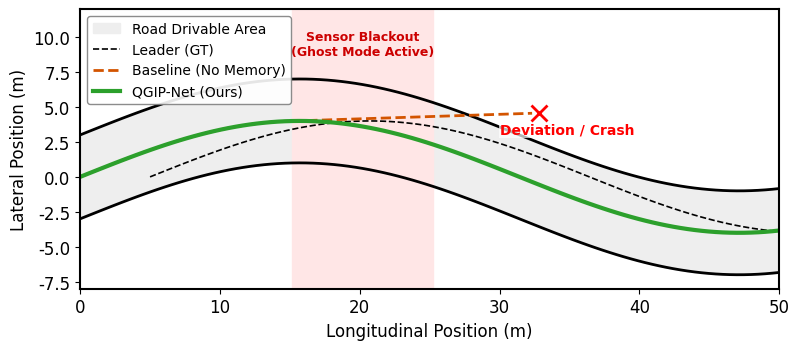

Source code (Python): (Note: this script raises an exception after producing the figure.)
import matplotlib.pyplot as plt
import numpy as np

def create_trajectory_plot():
    # --- 1. Set IEEE Journal Style ---
    # 使用 serif 字体，符合顶刊要求
    plt.rcParams['font.family'] = 'serif'
    plt.rcParams['font.serif'] = ['Times New Roman']
    plt.rcParams['font.size'] = 12
    plt.rcParams['axes.linewidth'] = 1.5
    # 锁定字体嵌入
    plt.rcParams['pdf.fonttype'] = 42
    plt.rcParams['ps.fonttype'] = 42
    
    # --- 2. Construct Simulation Data (Curved Scenario) ---
    t = np.linspace(0, 10, 100)
    x_path = t * 5
    y_path = 4 * np.sin(t / 2)
    
    t_blind_start = 30
    t_blind_end = 50
    
    x_leader = x_path + 5
    y_leader = y_path
    
    x_ours = x_path
    y_ours = y_path
    
    x_base = x_path.copy()
    y_base = y_path.copy()
    
    dx = x_path[t_blind_start] - x_path[t_blind_start-1]
    dy = y_path[t_blind_start] - y_path[t_blind_start-1]
    
    for i in range(t_blind_start, 100):
        x_base[i] = x_base[t_blind_start] + (i - t_blind_start) * dx
        y_base[i] = y_base[t_blind_start] + (i - t_blind_start) * dy
        
    # --- 3. Plotting ---
    fig, ax = plt.subplots(figsize=(8, 4))
    
    # A. Draw Road
    ax.fill_between(x_path, y_path - 3, y_path + 3, color='#eeeeee', label='Road Drivable Area')
    ax.plot(x_path, y_path - 3, color='black', linewidth=2)
    ax.plot(x_path, y_path + 3, color='black', linewidth=2)
    ax.plot(x_path, y_path, color='white', linestyle='--', linewidth=1)
    
    # B. Draw Blackout Zone
    ax.axvspan(x_path[t_blind_start], x_path[t_blind_end], color='#ffe6e6', alpha=1.0, hatch='//')
    
    # FIX: 优化阴影区标注
    # 居中对齐，位于阴影区正上方
    center_x = (x_path[t_blind_start] + x_path[t_blind_end]) / 2
    ax.text(center_x, 8.5, 'Sensor Blackout\n(Ghost Mode Active)', 
            color='#cc0000', fontsize=9, fontweight='bold', ha='center', va='bottom')
    
    # C. Draw Trajectories
    # FIX: 增强 Ground Truth 可见度 (改为虚线，加粗)
    ax.plot(x_leader, y_leader, color='black', linestyle='--', linewidth=1.2, label='Leader (GT)')
    
    # FIX: 增强 Baseline 区分度 (改为深橙色)
    # Baseline 偏离导致 Crash
    crash_idx = 65
    ax.plot(x_base[:crash_idx], y_base[:crash_idx], color='#D35400', linestyle='--', linewidth=2, label='Baseline (No Memory)')
    
    # FIX: 优化 Baseline 崩溃标注
    # 红色叉号
    ax.plot(x_base[crash_idx], y_base[crash_idx], 'x', color='red', markersize=12, markeredgewidth=2, zorder=10)
    # 文字上移，避免接触线条，并加 bbox 避免穿透
    ax.text(x_base[crash_idx] + 2, y_base[crash_idx] - 1.5, 'Deviation / Crash', 
            color='red', fontsize=10, fontweight='bold', ha='center',
            bbox=dict(facecolor='white', alpha=0.7, edgecolor='none', pad=0.5))
    
    # Ours
    ax.plot(x_ours, y_ours, color='#2ca02c', linestyle='-', linewidth=3, label='QGIP-Net (Ours)')
    
    # --- 4. Styling ---
    ax.set_xlabel('Longitudinal Position (m)', fontsize=12)
    ax.set_ylabel('Lateral Position (m)', fontsize=12)
    # FIX: 确保等比例，避免弯道失真
    ax.set_aspect('equal')
    ax.set_xlim(0, 50)
    ax.set_ylim(-8, 12) # 增加 Y 轴上限，容纳顶部文字
    
    # FIX: 调整图例位置，防止遮挡
    # 使用 bbox_to_anchor 将图例移到绘图区侧面（如果允许），或者保持左上角但更紧凑
    # 这里保持左上角，因为图比较宽，左上角通常是空的
    ax.legend(loc='upper left', framealpha=0.9, fontsize=10, frameon=True, edgecolor='gray')
    
    plt.tight_layout()
    
    # --- 5. Save ---
    output_dir = 'd:/project/lc_org_v2.0/paper_figures/'
    # 使用 bbox_inches='tight', pad_inches=0.05
    plt.savefig(output_dir + 'figure6_trajectory.pdf', format='pdf', dpi=300, bbox_inches='tight', pad_inches=0.05)
    plt.savefig(output_dir + 'figure6_trajectory.png', format='png', dpi=300, bbox_inches='tight', pad_inches=0.05)
    plt.close()

if __name__ == "__main__":
    create_trajectory_plot()
